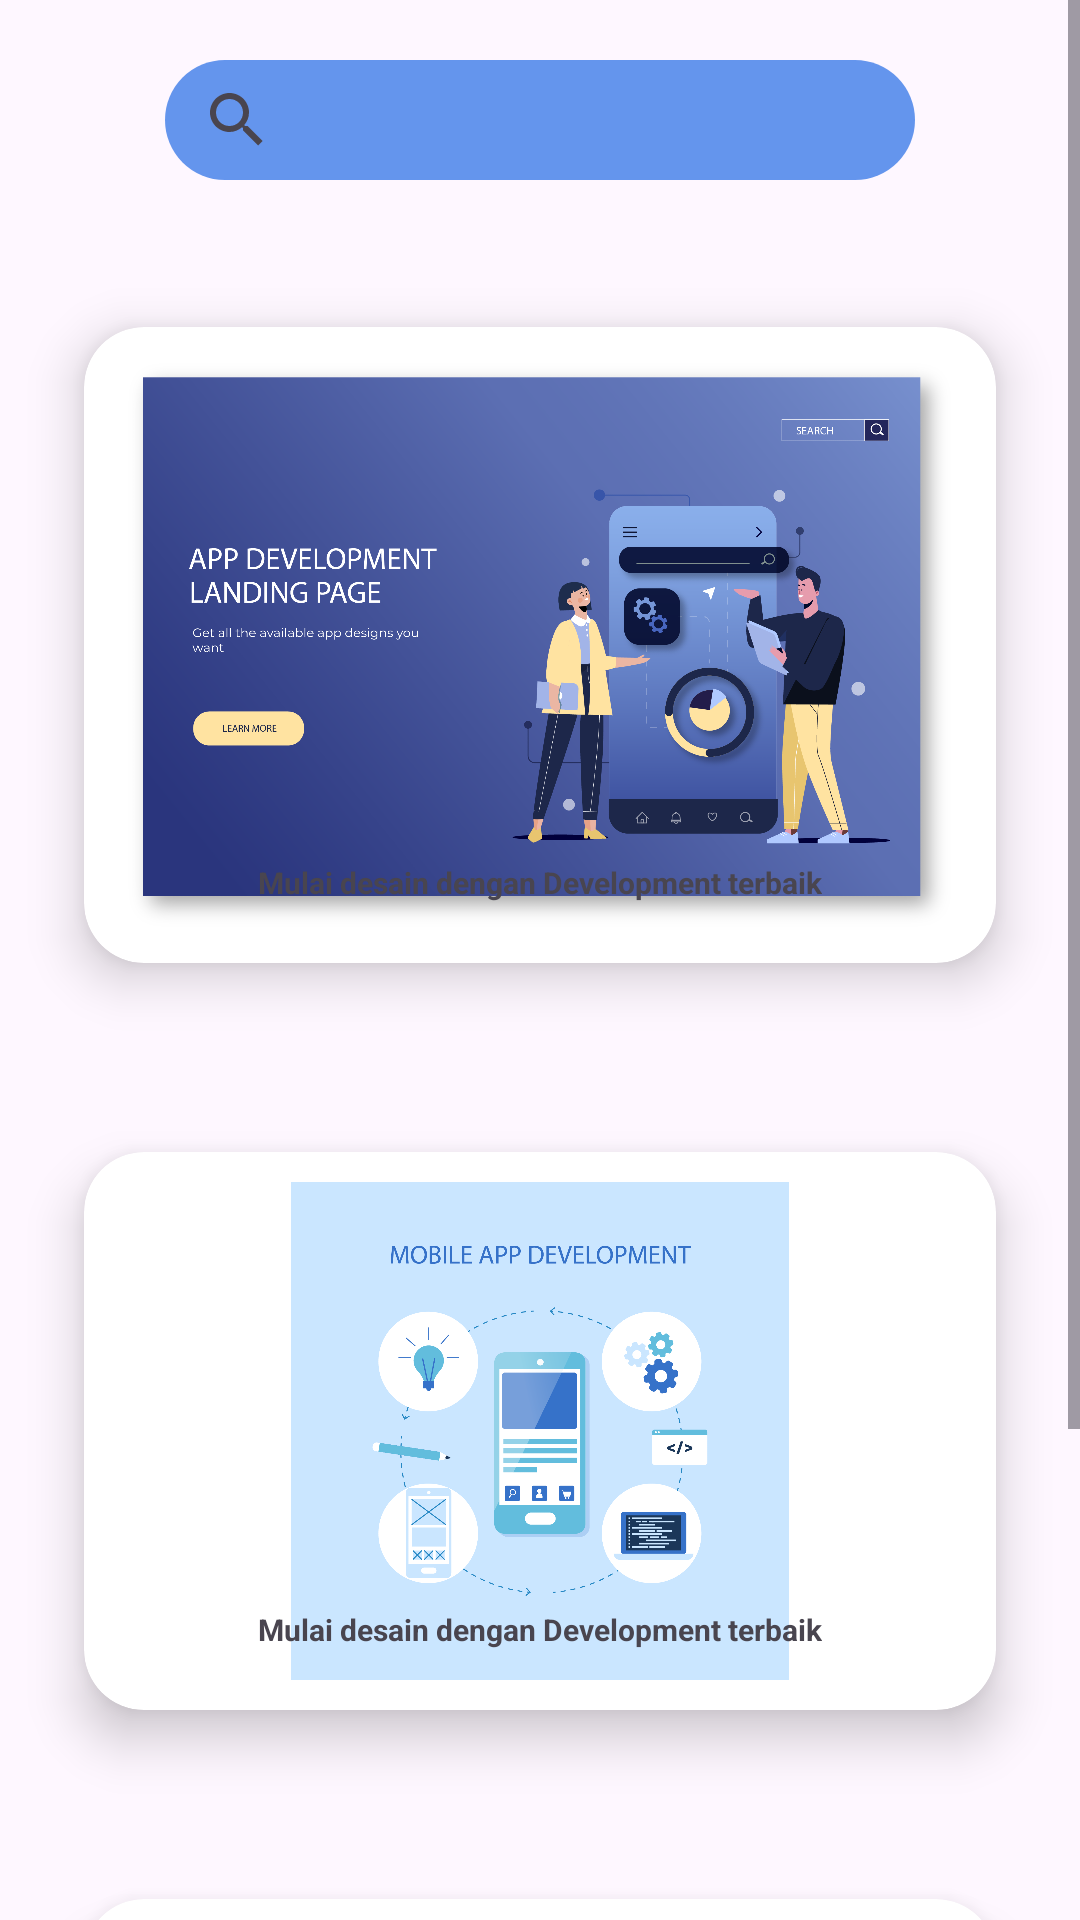

Layout XML and referenced resources for this Android screen:
<!-- AndroidManifest.xml: application theme Theme.Myrelatif -->
<!-- res/layout/activity_mobileapp.xml -->
<?xml version="1.0" encoding="utf-8"?>
<ScrollView xmlns:android="http://schemas.android.com/apk/res/android"
    xmlns:tools="http://schemas.android.com/tools"
    android:layout_width="match_parent"
    android:layout_height="match_parent"
    xmlns:app="http://schemas.android.com/apk/res-auto"
    tools:context=".develop">

    <RelativeLayout
        android:layout_width="match_parent"
        android:layout_height="match_parent">
        <androidx.appcompat.widget.SearchView
            android:id="@+id/pecarian2"
            android:layout_width="250dp"
            android:layout_centerHorizontal="true"
            android:layout_height="40dp"
            android:layout_margin="20dp"
            android:background="@drawable/shape"/>


        <androidx.cardview.widget.CardView
            android:id="@+id/card1"
            android:layout_width="match_parent"
            android:layout_height="wrap_content"
            android:layout_marginStart="10dp"
            android:layout_below="@+id/pecarian2"
            android:layout_marginTop="5dp"
            android:layout_marginEnd="10dp"
            android:layout_marginBottom="5dp"
            app:cardBackgroundColor="@color/white"
            app:cardCornerRadius="20dp"
            app:cardElevation="10dp"
            app:cardMaxElevation="12dp"
            app:cardPreventCornerOverlap="true"
            app:cardUseCompatPadding="true">

            <ImageView
                android:id="@+id/iklan1"
                android:layout_width="wrap_content"
                android:layout_height="192dp"
                android:layout_gravity="center"
                android:layout_margin="10dp"
                android:contentDescription="Mulai desain dengan Development terbaik"
                android:src="@drawable/iklan1" />

            <TextView
                android:layout_width="wrap_content"
                android:layout_height="wrap_content"
                android:layout_gravity="bottom|center_horizontal"
                android:layout_marginTop="20dp"
                android:layout_marginBottom="20dp"
                android:text="Mulai desain dengan Development terbaik"
                android:textSize="10dp"
                android:textStyle="bold"
                tools:ignore="TextSizeCheck" />


        </androidx.cardview.widget.CardView>

        <androidx.cardview.widget.CardView
            android:id="@+id/card2"
            android:layout_width="match_parent"
            android:layout_height="wrap_content"
            android:layout_marginStart="10dp"
            android:layout_marginTop="10dp"
            android:layout_marginEnd="10dp"
            android:layout_marginBottom="10dp"
            app:cardBackgroundColor="@color/white"
            app:cardCornerRadius="20dp"
            android:layout_below="@+id/card1"
            app:cardElevation="10dp"
            app:cardMaxElevation="12dp"
            app:cardPreventCornerOverlap="true"
            app:cardUseCompatPadding="true">

            <ImageView
                android:id="@+id/iklan2"
                android:layout_width="wrap_content"
                android:layout_height="166dp"
                android:layout_gravity="center"
                android:layout_margin="10dp"
                android:contentDescription="Mulai desain dengan Development terbaik"
                android:src="@drawable/iklan2" />

            <TextView
                android:layout_width="wrap_content"
                android:layout_height="wrap_content"
                android:layout_gravity="bottom|center_horizontal"
                android:layout_marginTop="20dp"
                android:layout_marginBottom="20dp"
                android:text="Mulai desain dengan Development terbaik"
                android:textSize="10dp"
                android:textStyle="bold"
                tools:ignore="TextSizeCheck" />
        </androidx.cardview.widget.CardView>

        <androidx.cardview.widget.CardView
            android:id="@+id/card3"
            android:layout_width="match_parent"
            android:layout_height="wrap_content"
            android:layout_marginStart="10dp"
            android:layout_marginTop="5dp"
            android:layout_marginEnd="10dp"
            android:layout_marginBottom="5dp"
            android:layout_below="@+id/card2"
            app:cardBackgroundColor="@color/white"
            app:cardCornerRadius="20dp"
            app:cardElevation="10dp"
            app:cardMaxElevation="12dp"
            app:cardPreventCornerOverlap="true"
            app:cardUseCompatPadding="true">

            <ImageView
                android:id="@+id/iklan3"
                android:layout_width="311dp"
                android:layout_height="178dp"
                android:layout_gravity="center"
                android:layout_margin="10dp"
                android:contentDescription="Mulai desain dengan Development terbaik"
                android:src="@drawable/iklan2" />

            <TextView
                android:layout_width="wrap_content"
                android:layout_height="wrap_content"
                android:layout_gravity="bottom|center_horizontal"
                android:layout_marginTop="20dp"
                android:layout_marginBottom="20dp"
                android:text="Mulai desain dengan Development terbaik"
                android:textSize="10dp"
                android:textStyle="bold"
                tools:ignore="TextSizeCheck" />


        </androidx.cardview.widget.CardView>
    </RelativeLayout>
</ScrollView>
<!-- resources referenced by this layout -->
<resources>
  <color name="white">#FFFFFFFF</color>
  <!-- drawable iklan1: png bitmap (drawable, 584644 bytes) -->
  <!-- drawable iklan2: png bitmap (drawable, 109746 bytes) -->
  <!-- drawable shape (drawable) -->
  <?xml version="1.0" encoding="utf-8"?>
  <shape xmlns:android="http://schemas.android.com/apk/res/android">
      <solid android:color="@color/CornflowerBlue" /> 
      <corners android:radius="20dp" /> 
  </shape>
  <style name="Theme.Myrelatif" parent="Base.Theme.Myrelatif" />
  <color name="CornflowerBlue">#6495ED</color>
  <style name="Base.Theme.Myrelatif" parent="Theme.Material3.DayNight.NoActionBar">
          
          
      </style>
</resources>
